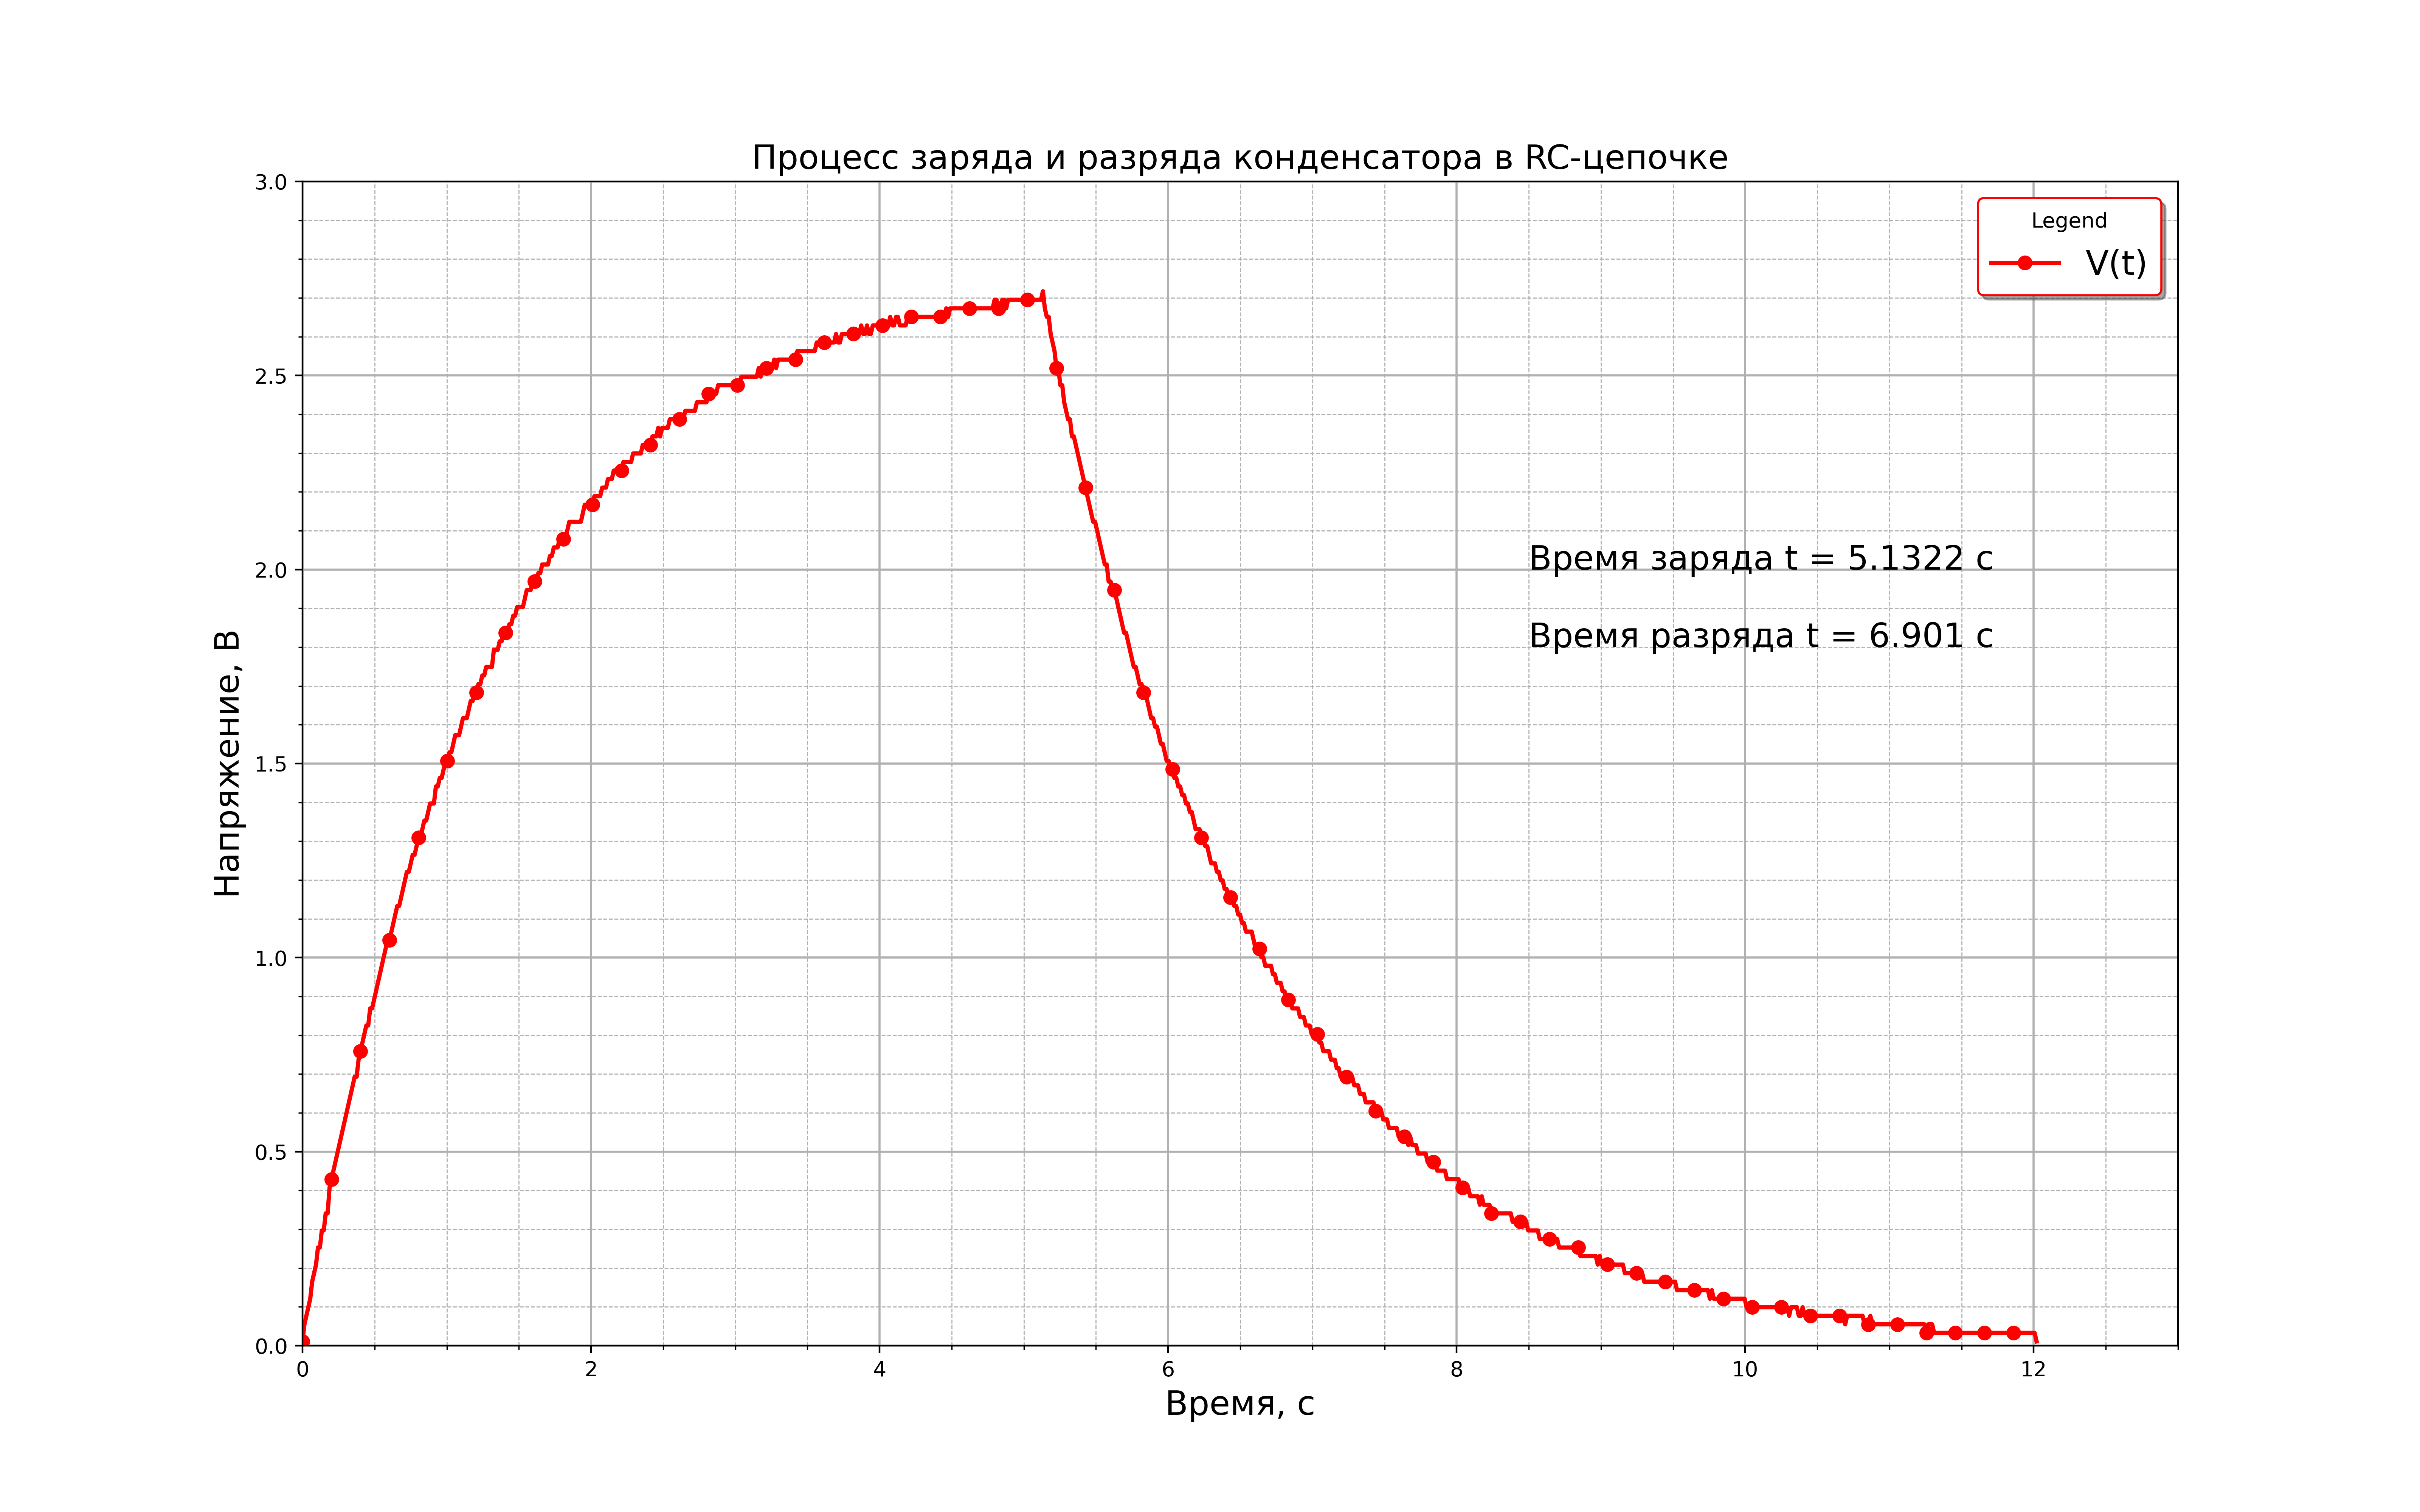

This figure's Python source:
import numpy as np
import matplotlib.pyplot as plt
import matplotlib.ticker as ticker

with open("settings.txt", "r") as settings:
    tmp = [float(i) for i in settings.read().split ("\n")]


data_array = np.loadtxt("data.txt", dtype=int)

size = np.shape(data_array)[0]
maximum = data_array.max()
maxIndex = np.where (data_array == maximum)
chargeTime = maxIndex[0][0] * tmp[0]
time2 = (size - maxIndex[0][0]) * tmp[0]

timeArr = np.arange(size) * tmp[0]

fig, ax = plt.subplots(figsize=(16, 10), dpi=400)
ax.plot(timeArr, data_array * tmp[1], 'o', linestyle='solid', markevery=15, linewidth=2, color='red', label="V(t)")

ax.set_ylim(0,3)
ax.set_xlim(0, 13)

ax.grid(which='minor', linewidth=0.5, linestyle='dashed')
ax.grid(which='major', linewidth=1)

ax.yaxis.set_minor_locator(ticker.MultipleLocator(0.1))
ax.xaxis.set_minor_locator(ticker.MultipleLocator(0.5))

ax.text(8.5, 2.0, f"Время заряда t = {chargeTime} c", fontsize=16)
ax.text(8.5, 1.8, f"Время разряда t = {time2} c", fontsize=16)

ax.set_xlabel("Время, c", fontsize=16)
ax.set_ylabel("Напряжение, B", fontsize=16)
ax.set_title("Процесс заряда и разряда конденсатора в RC-цепочке", fontsize=16)
ax.legend (fontsize=16, shadow=True, edgecolor="r", title="Legend")

fig.savefig("plot.png")